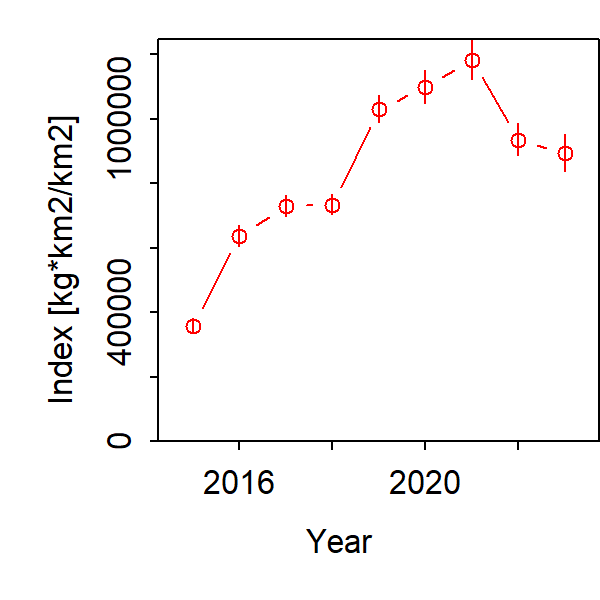

Source data for this figure (header and first rows):
Category, Time, Stratum, Units, Estimate, Std. Error for Estimate, Std. Error for ln(Estimate)
1, 2015, Stratum_1, [kg*km2/km2], 357376, 23439, 0.06559
1, 2016, Stratum_1, [kg*km2/km2], 636909, 31322, 0.04918
1, 2017, Stratum_1, [kg*km2/km2], 728800, 31897, 0.04377
1, 2018, Stratum_1, [kg*km2/km2], 733298, 31226, 0.04258
1, 2019, Stratum_1, [kg*km2/km2], 1029584, 41192, 0.04001
1, 2020, Stratum_1, [kg*km2/km2], 1097679, 50852, 0.04633
1, 2021, Stratum_1, [kg*km2/km2], 1180608, 60852, 0.05154
1, 2022, Stratum_1, [kg*km2/km2], 934945, 49386, 0.05282
1, 2023, Stratum_1, [kg*km2/km2], 892973, 57723, 0.06464
